Dataset: dataset-annotated (GitHub, rulezcasa/Gesture-based-home-automation). Classes: fan, light, off.

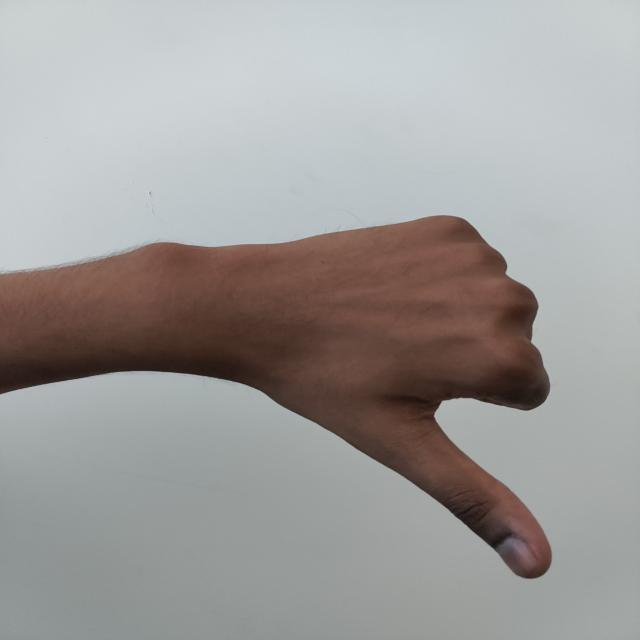
Label: off

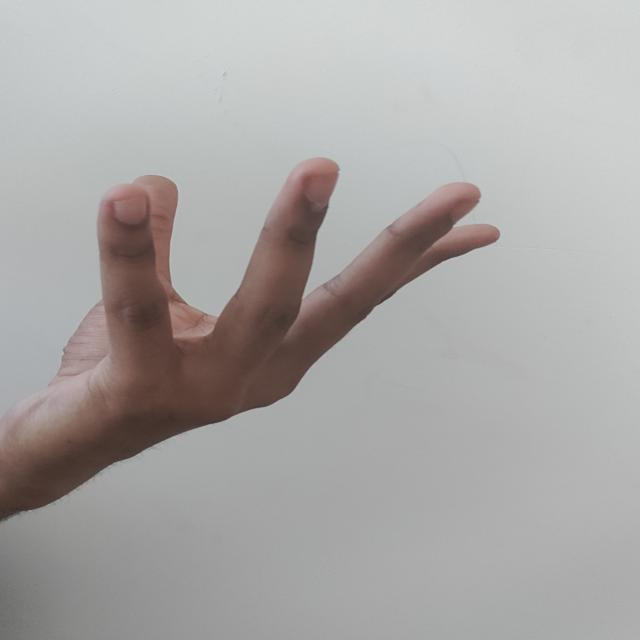
Label: fan

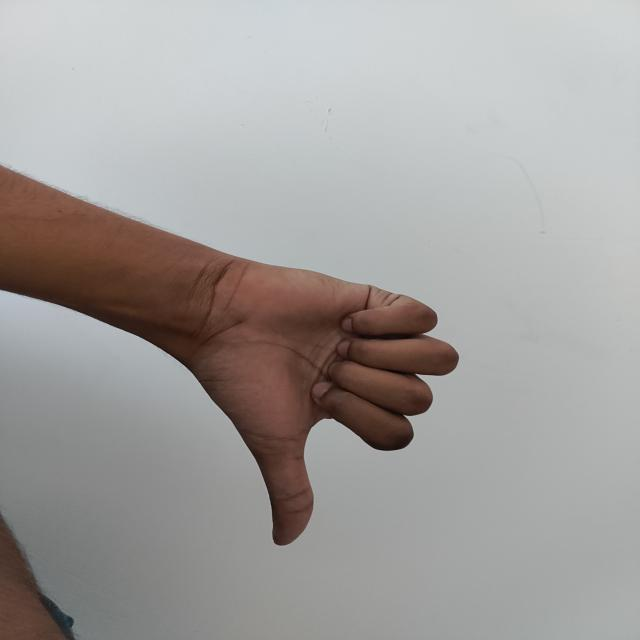
Label: off

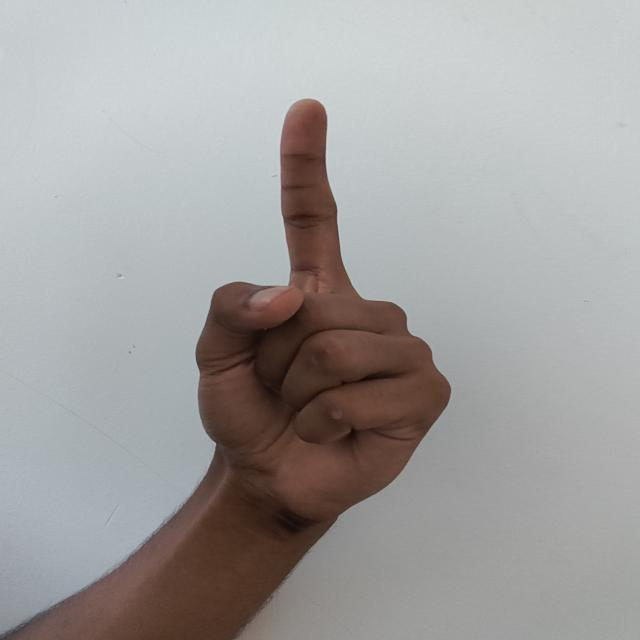
Label: light

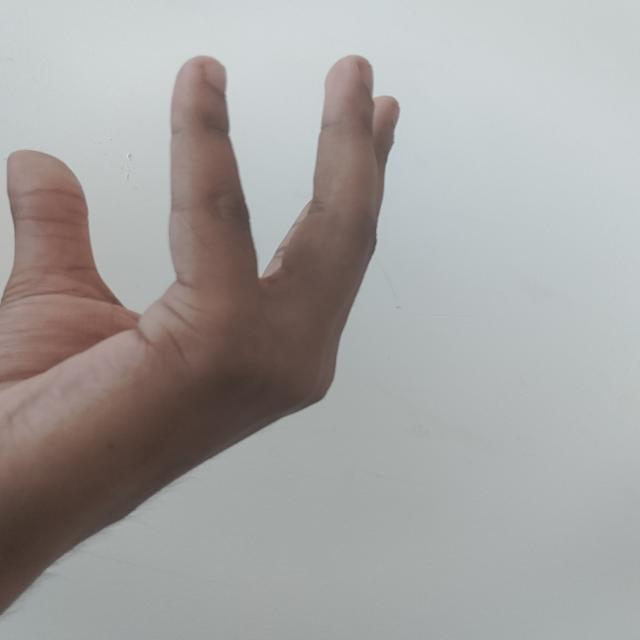
Label: fan

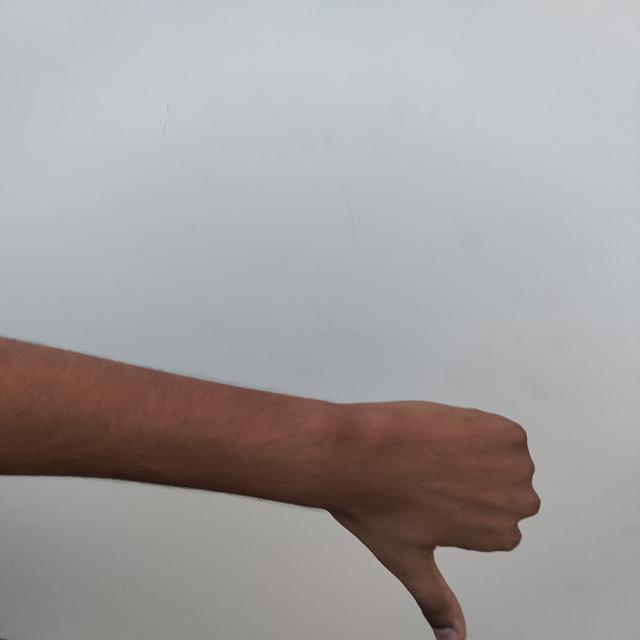
Label: off
